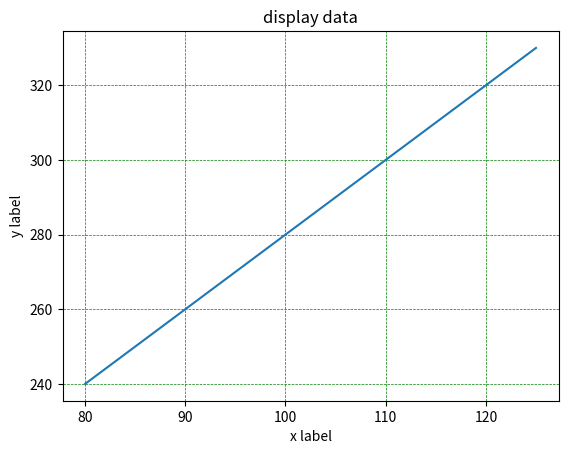

The matplotlib source for this figure:
import numpy as np
import matplotlib.pyplot as plt

x = np.array([80, 85, 90, 95, 100, 105, 110, 115, 120, 125])
y = np.array([240, 250, 260, 270, 280, 290, 300, 310, 320, 330])

plt.plot(x,y)

plt.title('display data')
plt.xlabel('x label')
plt.ylabel('y label')

#plt.grid(axis='y')      # if we can pass axis='x' then it will return axis line horizontaly.
plt.grid(color = 'green', linestyle = '--', linewidth = 0.5)

plt.show()